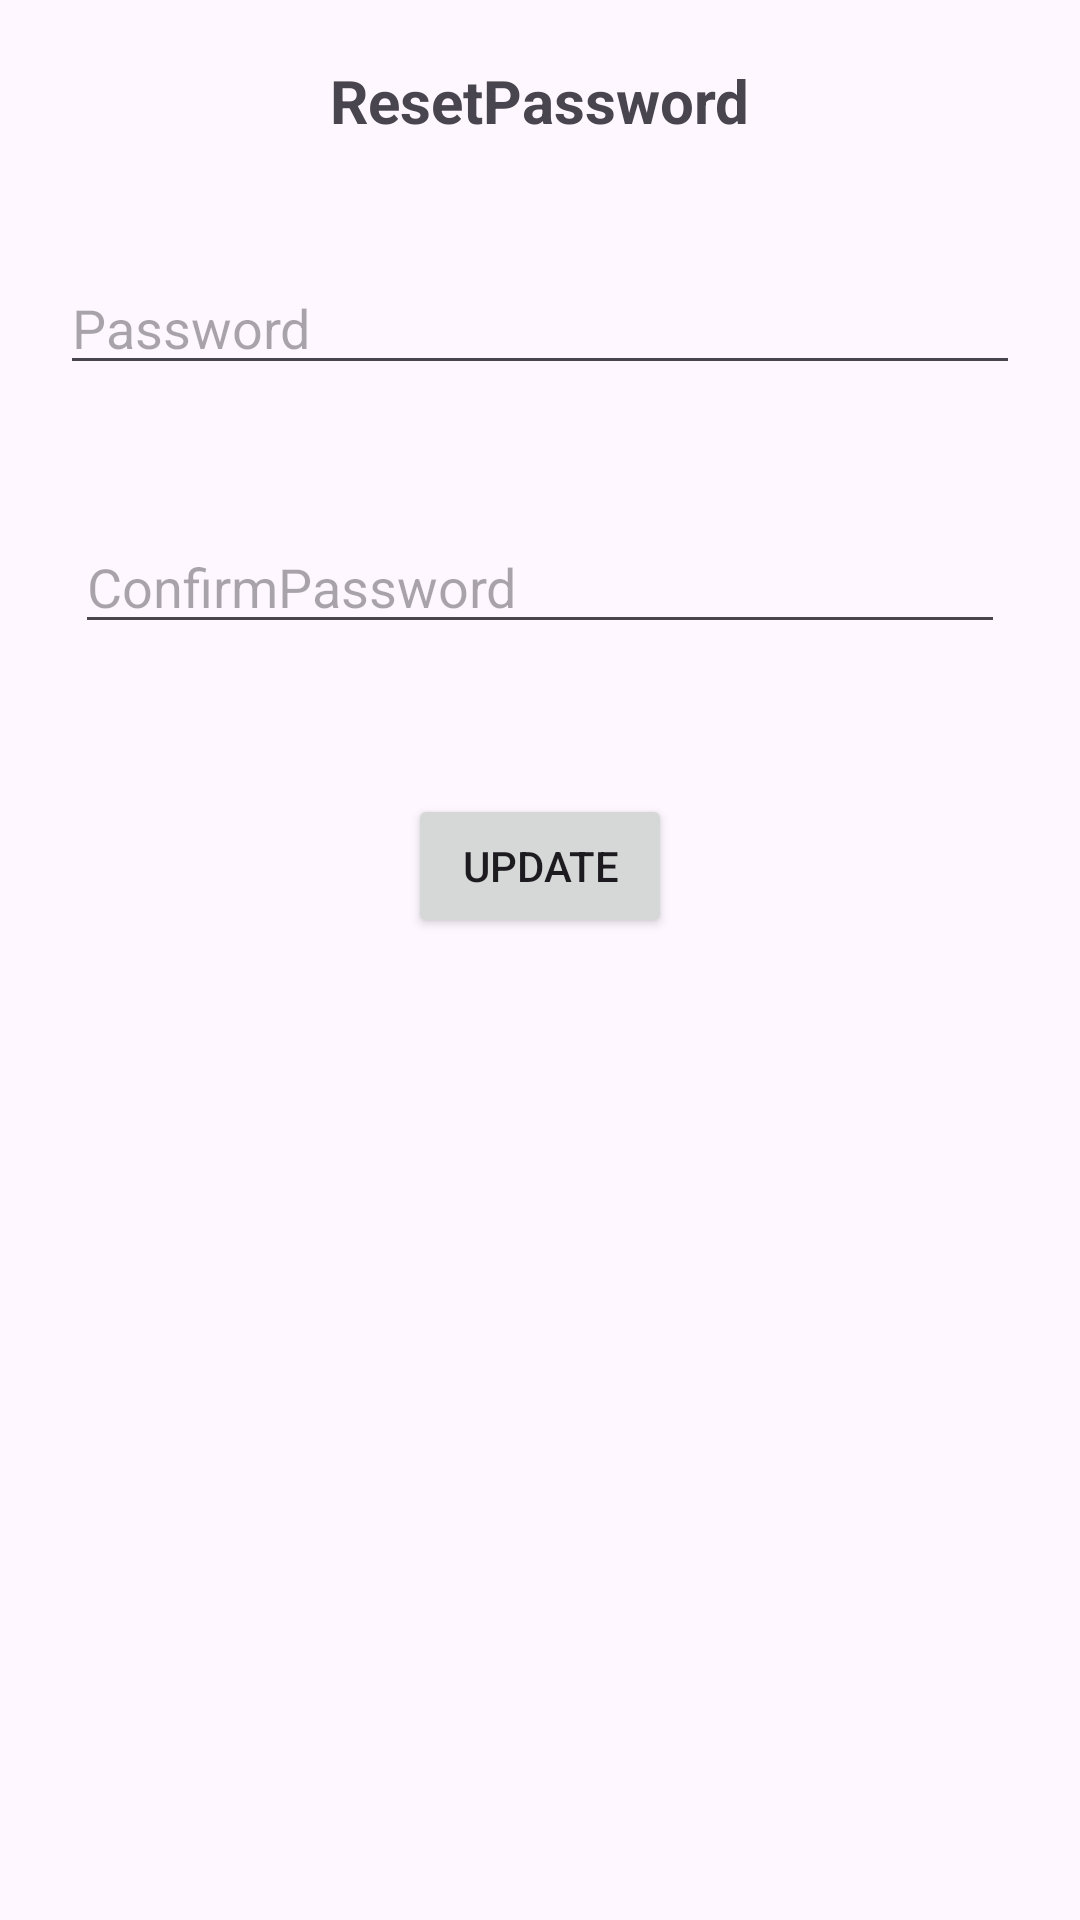

Android layout source for this screen:
<!-- AndroidManifest.xml: application theme Theme.LoginScreen -->
<!-- res/layout/activity_update_password.xml -->
<?xml version="1.0" encoding="utf-8"?>
<LinearLayout xmlns:android="http://schemas.android.com/apk/res/android"
    xmlns:app="http://schemas.android.com/apk/res-auto"
    xmlns:tools="http://schemas.android.com/tools"
    android:layout_width="match_parent"
    android:layout_height="match_parent"
    android:orientation="vertical"
    android:layout_gravity="center"
    android:layout_margin="20dp"
    tools:context=".UpdatePasswordActivity">
    <TextView
        android:id="@+id/resetpswd"
        android:layout_width="wrap_content"
        android:layout_height="wrap_content"
        android:text="@string/ResetPasssword"
        android:textSize="20dp"
        android:textStyle="bold"
        android:layout_gravity="center"
        android:layout_margin="20dp"/>

    <EditText
        android:id="@+id/password"
        android:layout_width="match_parent"
        android:layout_height="wrap_content"
        android:layout_margin="20dp"
        android:hint="@string/Password"/>
    <EditText
        android:id="@+id/confirmpswd"
        android:layout_width="match_parent"
        android:layout_height="wrap_content"
        android:layout_margin="25dp"
        android:hint="@string/ConfirmPassword"/>
    <Button
        android:id="@+id/update"
        android:layout_width="wrap_content"
        android:layout_height="wrap_content"
        android:layout_gravity="center"
        android:layout_margin="25dp"
        android:text="@string/Update"
        />

</LinearLayout>
<!-- resources referenced by this layout -->
<resources>
  <string name="ConfirmPassword">ConfirmPassword</string>
  <string name="Password">Password</string>
  <string name="ResetPasssword">ResetPassword</string>
  <string name="Update">Update</string>
  <style name="Theme.LoginScreen" parent="Base.Theme.LoginScreen" />
  <style name="Base.Theme.LoginScreen" parent="Theme.Material3.DayNight">
          
          
      </style>
</resources>
